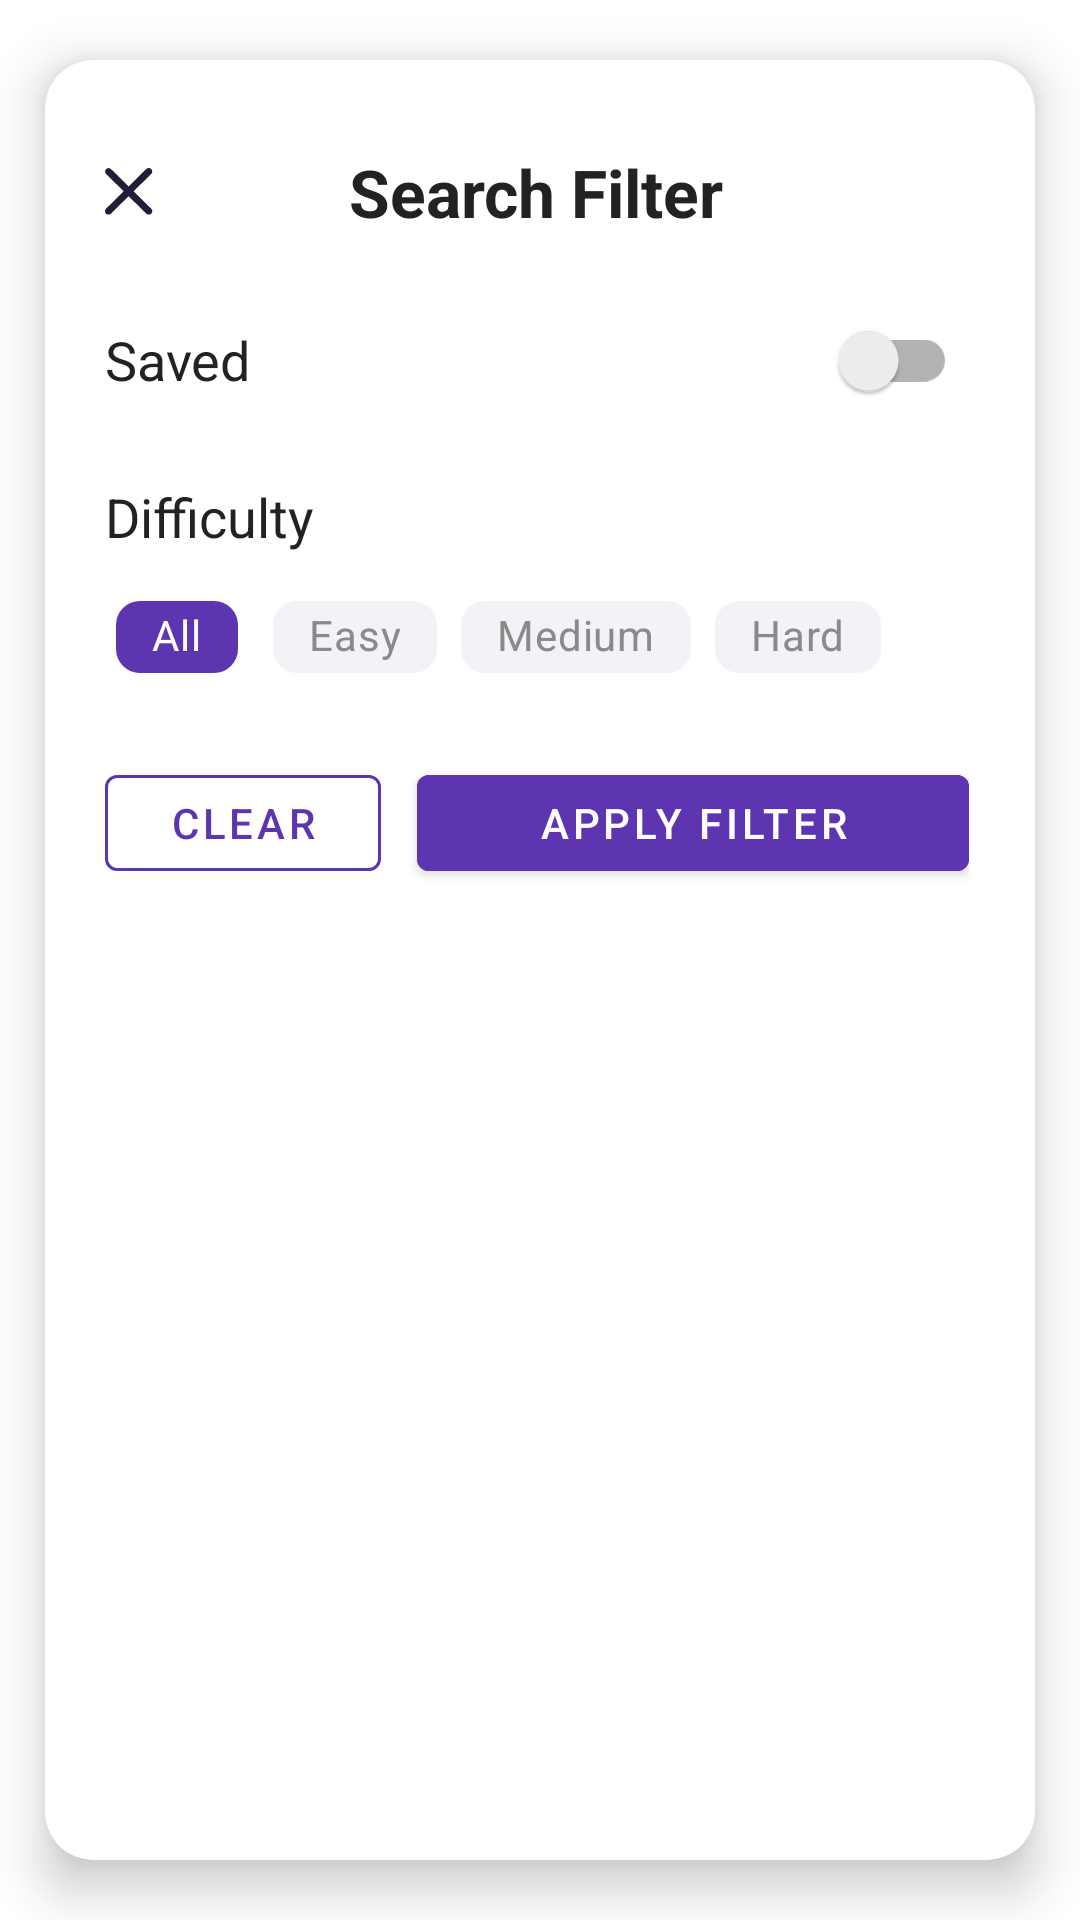

Reconstruct the res/layout file that produces this screen, plus the resources it refers to.
<!-- AndroidManifest.xml: application theme Theme.NT118_EnglishVocabApp -->
<!-- res/layout/fragment_vocab_filter.xml -->
<?xml version="1.0" encoding="utf-8"?>
<com.google.android.material.card.MaterialCardView xmlns:android="http://schemas.android.com/apk/res/android"
    xmlns:app="http://schemas.android.com/apk/res-auto"
    android:id="@+id/card_container_filter1"
    android:layout_width="wrap_content"
    android:layout_height="wrap_content"
    android:layout_gravity="center"
    app:cardCornerRadius="16dp"
    app:cardElevation="10dp"
    app:cardUseCompatPadding="true"
    app:cardBackgroundColor="@android:color/white"
    app:strokeWidth="0dp"
    android:foreground="?android:attr/selectableItemBackground"
    android:padding="0dp">

    <LinearLayout
        android:layout_width="328dp"
        android:layout_height="wrap_content"
        android:orientation="vertical"
        android:gravity="center"
        android:padding="20dp">

        
        <RelativeLayout
            android:layout_width="match_parent"
            android:layout_height="48dp">

            <ImageButton
                android:id="@+id/close_filter1"
                android:layout_width="16dp"
                android:layout_height="16dp"
                android:layout_alignParentStart="true"
                android:layout_centerVertical="true"
                android:background="@drawable/close"
                android:contentDescription="@string/cd_close_filter" />

            <TextView
                android:id="@+id/title_filter1"
                android:layout_width="wrap_content"
                android:layout_height="wrap_content"
                android:layout_centerInParent="true"
                android:text="@string/title_search_filter"
                android:textSize="22sp"
                android:textStyle="bold"
                android:textColor="#222222" />
        </RelativeLayout>

        <Space android:layout_width="match_parent" android:layout_height="8dp" />

        
        <LinearLayout
            android:layout_width="match_parent"
            android:layout_height="wrap_content"
            android:orientation="horizontal"
            android:gravity="center_vertical">

            <TextView
                android:id="@+id/label_saved_1"
                android:layout_width="0dp"
                android:layout_weight="1"
                android:layout_height="wrap_content"
                android:text="@string/label_saved"
                android:textSize="18sp"
                android:textColor="#222222" />

            <androidx.appcompat.widget.SwitchCompat
                android:id="@+id/switch_saved_1"
                android:layout_width="wrap_content"
                android:layout_height="wrap_content"
                android:thumbTint="@color/white"
                android:trackTint="@color/teal_200"
                android:layout_marginEnd="4dp" />
        </LinearLayout>

        <Space android:layout_width="match_parent" android:layout_height="16dp" />

        
        <TextView
            android:id="@+id/label_difficulty"
            android:layout_width="match_parent"
            android:layout_height="wrap_content"
            android:text="@string/label_difficulty"
            android:textSize="18sp"
            android:textColor="#222222"
            android:paddingBottom="8dp" />

        
        <com.google.android.material.chip.ChipGroup
            android:id="@+id/chip_group_difficulty"
            android:layout_width="match_parent"
            android:layout_height="wrap_content"
            app:singleSelection="true"
            app:chipSpacing="12dp"
            app:singleLine="true">

            
            <com.google.android.material.chip.Chip
                android:id="@+id/chip_all"
                style="@style/Widget.MaterialComponents.Chip.Choice"
                android:layout_width="wrap_content"
                android:layout_height="40dp"
                android:text="All"
                android:textColor="@color/chip_text_difficulty"
                android:checked="true"
                app:chipBackgroundColor="@color/chip_bg_difficulty"
                app:chipCornerRadius="8dp"
                app:checkedIconVisible="false" />

            <com.google.android.material.chip.Chip
                android:id="@+id/chip_easy"
                style="@style/Widget.MaterialComponents.Chip.Choice"
                android:layout_width="wrap_content"
                android:layout_height="40dp"
                android:text="@string/label_easy"
                android:textColor="@color/chip_text_difficulty"
                app:chipBackgroundColor="@color/chip_bg_difficulty"
                app:chipCornerRadius="8dp"
                app:checkedIconVisible="false" />

            <com.google.android.material.chip.Chip
                android:id="@+id/chip_medium"
                style="@style/Widget.MaterialComponents.Chip.Choice"
                android:layout_width="wrap_content"
                android:layout_height="40dp"
                android:text="@string/label_medium"
                android:textColor="@color/chip_text_difficulty"
                app:chipBackgroundColor="@color/chip_bg_difficulty"
                app:chipCornerRadius="8dp"
                app:checkedIconVisible="false" />

            <com.google.android.material.chip.Chip
                android:id="@+id/chip_hard"
                style="@style/Widget.MaterialComponents.Chip.Choice"
                android:layout_width="wrap_content"
                android:layout_height="40dp"
                android:text="@string/label_hard"
                android:textColor="@color/chip_text_difficulty"
                app:chipBackgroundColor="@color/chip_bg_difficulty"
                app:chipCornerRadius="8dp"
                app:checkedIconVisible="false" />
        </com.google.android.material.chip.ChipGroup>

        <Space android:layout_width="match_parent" android:layout_height="20dp" />

        
        <LinearLayout
            android:layout_width="match_parent"
            android:layout_height="wrap_content"
            android:orientation="horizontal"
            android:gravity="center_vertical">

            <com.google.android.material.button.MaterialButton
                android:id="@+id/btn_clear_filter1"
                style="@style/Widget.MaterialComponents.Button.OutlinedButton"
                android:layout_width="0dp"
                android:layout_weight="1"
                android:layout_height="44dp"
                android:text="@string/btn_clear"
                android:textColor="@color/purple_700"
                android:strokeWidth="2"
                app:strokeColor="@color/purple_700"
                android:layout_marginEnd="12dp" />

            <com.google.android.material.button.MaterialButton
                android:id="@+id/btn_apply_filter1"
                android:layout_width="0dp"
                android:layout_weight="2"
                android:layout_height="44dp"
                android:text="@string/btn_apply_filter"
                android:textColor="#FFFFFF"
                android:backgroundTint="@color/purple_700" />
        </LinearLayout>
    </LinearLayout>
</com.google.android.material.card.MaterialCardView>
<!-- resources referenced by this layout -->
<resources>
  <color name="purple_700">#5E35B1</color>
  <color name="teal_200">#03DAC5</color>
  <color name="white">#FFFFFFFF</color>
  <!-- drawable close (drawable) -->
  <vector xmlns:android="http://schemas.android.com/apk/res/android"
      android:width="15dp"
      android:height="14dp"
      android:viewportWidth="15"
      android:viewportHeight="14">
    <path
        android:pathData="M1.889,0.309L7.382,5.367L12.876,0.309C12.977,0.212 13.098,0.135 13.232,0.082C13.366,0.029 13.51,0.001 13.656,0C13.802,-0.001 13.947,0.024 14.082,0.075C14.217,0.126 14.34,0.201 14.443,0.296C14.546,0.391 14.627,0.504 14.683,0.629C14.738,0.753 14.766,0.886 14.764,1.02C14.763,1.155 14.733,1.288 14.675,1.411C14.618,1.534 14.534,1.646 14.429,1.739L8.936,6.798L14.429,11.856C14.534,11.95 14.618,12.061 14.675,12.185C14.733,12.308 14.763,12.441 14.764,12.575C14.766,12.71 14.738,12.843 14.683,12.967C14.627,13.091 14.546,13.204 14.443,13.299C14.34,13.394 14.217,13.469 14.082,13.52C13.947,13.571 13.802,13.597 13.656,13.596C13.51,13.594 13.366,13.566 13.232,13.514C13.098,13.46 12.977,13.383 12.876,13.287L7.382,8.228L1.889,13.287C1.788,13.383 1.666,13.46 1.532,13.514C1.398,13.566 1.254,13.594 1.108,13.596C0.962,13.597 0.818,13.571 0.683,13.52C0.548,13.469 0.425,13.394 0.322,13.299C0.219,13.204 0.137,13.091 0.082,12.967C0.027,12.843 -0.001,12.71 0,12.575C0.001,12.441 0.032,12.308 0.089,12.185C0.147,12.061 0.23,11.95 0.335,11.856L5.829,6.798L0.335,1.739C0.135,1.549 0.025,1.293 0.027,1.028C0.03,0.762 0.145,0.509 0.349,0.321C0.552,0.134 0.828,0.027 1.116,0.025C1.404,0.023 1.682,0.125 1.889,0.309Z"
        android:fillColor="#1F1F39"/>
  </vector>
  <string name="btn_apply_filter">Apply Filter</string>
  <string name="btn_clear">Clear</string>
  <string name="cd_close_filter">Close filter</string>
  <string name="label_difficulty">Difficulty</string>
  <string name="label_easy">Easy</string>
  <string name="label_hard">Hard</string>
  <string name="label_medium">Medium</string>
  <string name="label_saved">Saved</string>
  <string name="title_search_filter">Search Filter</string>
  <style name="Theme.NT118_EnglishVocabApp" parent="Theme.MaterialComponents.DayNight.DarkActionBar">
          
          <item name="colorPrimary">@color/blue</item>
          <item name="colorPrimaryVariant">@color/dark_purple</item>
          
          <item name="colorOnPrimary">@android:color/white</item>
          
          <item name="colorSecondary">@color/teal_200</item>
          <item name="colorSecondaryVariant">@color/teal_700</item>
          <item name="colorOnSecondary">@android:color/white</item>
          
          <item name="android:statusBarColor">?attr/colorPrimaryVariant</item>
          
      </style>
  <color name="blue">#3D5CFF</color>
  <color name="dark_purple">#410FA3</color>
  <color name="teal_700">#018786</color>
</resources>
